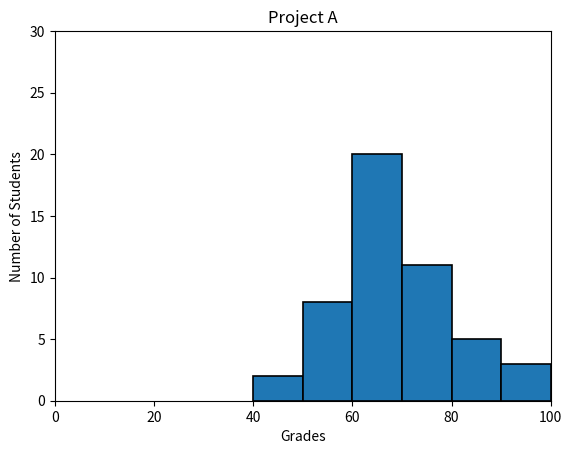

Here is the Python script that generated this plot:
#!/usr/bin/env python3
import numpy as np
import matplotlib.pyplot as plt

np.random.seed(5)
student_grades = np.random.normal(68, 15, 50)

plt.hist(student_grades, bins=6, range=(40, 100), edgecolor='black', linewidth=1.2)
plt.xlabel('Grades')
plt.ylabel('Number of Students')
plt.title('Project A')
plt.xlim((0, 100))
plt.ylim((0, 30))
plt.show()
